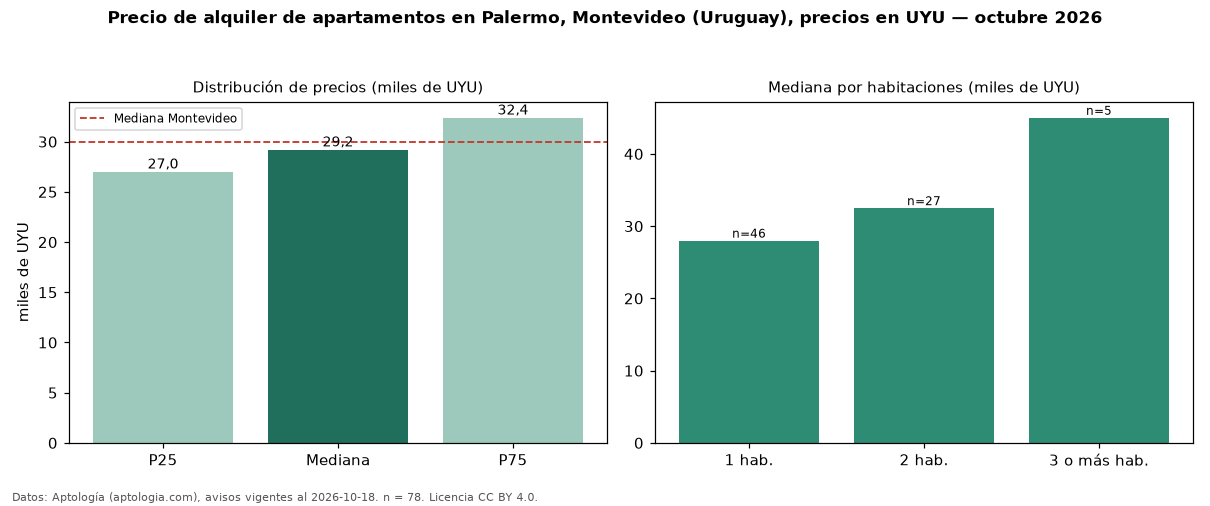

The data file committed next to this chart (first rows):
seccion, metrica, valor, moneda, n
precio, p25, 27000, UYU, 78
precio, mediana, 29200, UYU, 78
precio, p75, 32375, UYU, 78
precio, minimo, 17700, UYU, 78
precio, maximo, 65000, UYU, 78
m2, mediana_precio_m2, 593.2, UYU, 75
m2, area_mediana_m2, 51.0, m2, 75
admin, mediana_admin_mes, 4750, UYU, 70
banos, mediana_banos, 1.0, , 
habitaciones, 1, 28000, UYU, 46
habitaciones, 2, 32500, UYU, 27
habitaciones, 3+, 45000, UYU, 5
ciudad, mediana_ciudad_referencia, 30000, UYU, 
ciudad, mediana_m2_ciudad, 587, UYU, 
fuente, fecha_datos, 2026-10-18, , 
fuente, atribucion, https://www.aptologia.com/uy/alquiler/mo…, , 
fuente, licencia, CC BY 4.0, , 
